Run: headless pygame with SDL's dummy video driver; simulated clock (each Clock.tick advances the game by its frame time, no real sleeping); random seed 0; keys injected as events and as key.get_pressed() state; mouse plan: one left click at the window centre at the start of phase 2, then a move to the lower-right quarter at the start of phase 3.
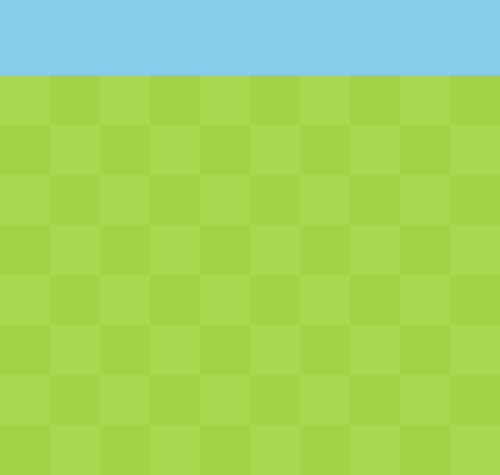
Frame 1 of 4 · flips 1–60 · no input
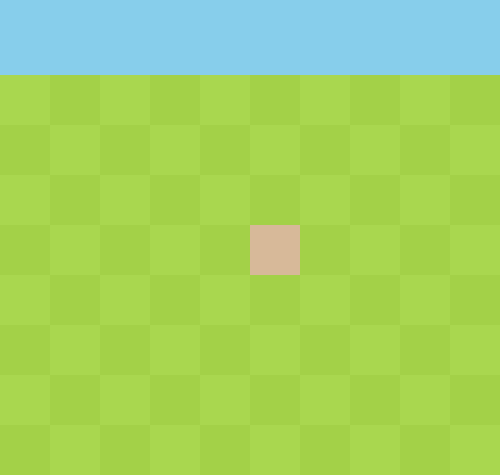
Frame 2 of 4 · flips 61–180 · clicked the window centre · tapped SPACE, RETURN · held RIGHT (→), D
Frame 3 of 4 · flips 181–300 · moved the mouse to the lower-right quarter · held DOWN (↓), S · screen unchanged from frame 2, image omitted
Frame 4 of 4 · flips 301–420 · held LEFT (←), A, UP (↑), W · screen unchanged from frame 3, image omitted

The pygame program that drew these frames:

from math import floor

import pygame

# import pygame.locals
from pygame.locals import (
    MOUSEBUTTONDOWN,
    QUIT
)

pygame.init()

# control variable for game loop
running = True
# vars for mouse click
LEFT = 1
RIGHT = 3


# to swap between light green and dark green
# to keep track of tile coordinates


# creating the enemy class inheriting from Sprites
class Tile(pygame.sprite.Sprite):
    def __init__(self, x, y, side_length, color, bomb=False, pressed=False):
        super().__init__()
        # create the sprite of the tile
        self.x = x
        self.y = y
        self.s = side_length
        self.bomb = bomb
        self.pressed = pressed
        self.tile = pygame.Surface([side_length, side_length])
        self.color = color

    def color_tile(self):
        self.tile.fill(self.color)

    def place_tile(self, x, y):
        screen.blit(self.tile, [x, y])

    def get_pressed(self, color, x, y):
        self.tile.fill(color)
        screen.blit(self.tile, [x, y])
        self.pressed = True

    def become_bomb(self):
        self.bomb = True


def instances_needed(l, w):
    """Gets number of instances set_up_tiles needs to return"""
    return l * w


def set_up_tiles(l, w, s_l):
    global tiles
    tiles = []
    num_hsquares = l // s_l
    num_vsquares = w // s_l
    x_cors = [i * s_l for i in range(num_hsquares)]
    y_cors = [i * s_l + 75 for i in range(num_vsquares)]
    for y in range(num_vsquares):
        for x in range(num_hsquares):
            if (x + y) % 2 == 0:
                color = (169, 215, 79)
            else:
                color = (163, 209, 72)
            obj = Tile(x_cors[x], y_cors[y], s_l, color)
            tiles.append(obj)
    for obj in tiles:
        obj.color_tile()
        obj.place_tile(obj.x, obj.y)
    pygame.display.flip()


def get_mode():
    global mode
    mode = 'easy'


def window_generator():
    global length
    global width
    global square_length
    if mode == 'easy':
        square_length = 50
        # 10 by 8 squares: each square is 75 x 75
        length = square_length * 10
        width = square_length * 8 + 75
        adjust_display(length, width)
    elif mode == 'normal':
        square_length = 40
        # 18 x 14
        length = square_length * 18
        width = square_length * 14 + 75
        adjust_display(length, width)
    else:
        # 24 x 20
        square_length = 35
        length = square_length * 24
        width = square_length * 20 + 75
        adjust_display(length, width)
    pygame.display.flip()


def set_up_tool_bar(l_e):
    # tool_bar is 75 in height
    tool_bar = pygame.Surface([l_e, 75])
    tool_bar.fill([135, 206, 235])
    return tool_bar


def adjust_display(l_e, w):
    global screen
    screen = pygame.display.set_mode([l_e, w])
    screen.fill([0, 0, 0])
    screen.blit(set_up_tool_bar(l_e), [0, 0])


def which_tile_press(x, y, l_e, s_l):
    """Gets the tile that was pressed given the x and y cors of the mouse click"""
    # if mode is easy, 10 x 8: length is 500, width is 400 + 75
    # index starts at 0, each row has 10
    y -= 75
    index_tile = (y // s_l) * (l_e / s_l)
    index_tile += floor(x / s_l)
    return int(index_tile)


def place_bombs(list_tiles, mouse_position, l_e, s_l):
    if mouse_position[1] > 75:
        tile_pressed = list_tiles[which_tile_press(mouse_position[0], mouse_position[1], l_e, s_l)]
        if tile_pressed.color == (169, 215, 79):
            new_color = (215, 185, 153)
        else:
            new_color = (229, 194, 159)
        tile_pressed.get_pressed(new_color, tile_pressed.x, tile_pressed.y)
        pygame.display.flip()


def main_loop():
    global running
    # game loop
    # default easy mode, but changes if the mode is switched
    get_mode()
    window_generator()
    set_up_tiles(length, width, square_length)
    while running:
        events = pygame.event.get()
        for event in events:
            pos = pygame.mouse.get_pos()
            if event.type == QUIT:
                running = False
            elif event.type == MOUSEBUTTONDOWN and event.button == LEFT:
                place_bombs(tiles, pos, length, square_length)
            elif event.type == MOUSEBUTTONDOWN and event.button == RIGHT:
                pygame.draw.circle(screen, [255, 255, 255], pos, 3)
        pygame.display.flip()


main_loop()
pygame.quit()
